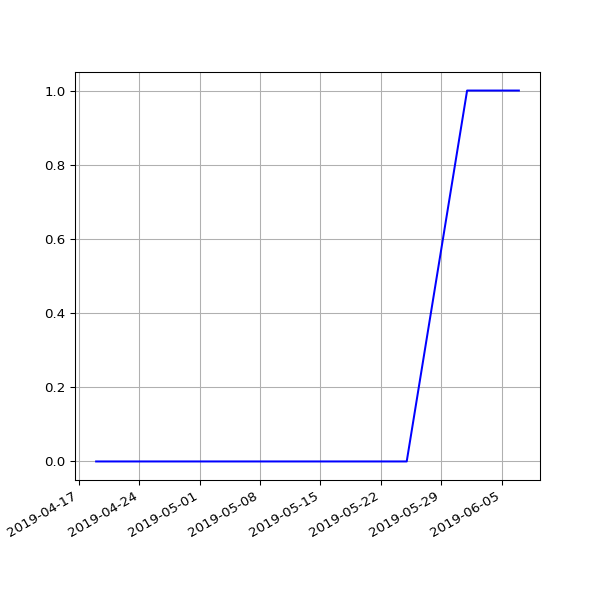

The table this chart was drawn from, first rows:
date, 2.02
2019-04-19 07:16:50 +0100, 
2019-04-22 07:00:26 +0100, 
2019-05-01 07:20:31 +0100, 
2019-05-04 07:15:27 +0100, 
2019-05-07 07:29:37 +0100, 
2019-05-10 07:10:29 +0100, 
2019-05-13 07:01:24 +0100, 
2019-05-16 07:14:22 +0100, 
2019-05-19 06:46:07 +0100, 
2019-05-22 07:06:31 +0100, 
2019-05-25 07:04:15 +0100, 
2019-06-01 06:56:39 +0100, 1
2019-06-04 06:58:16 +0100, 1
2019-06-07 07:01:51 +0100, 1
